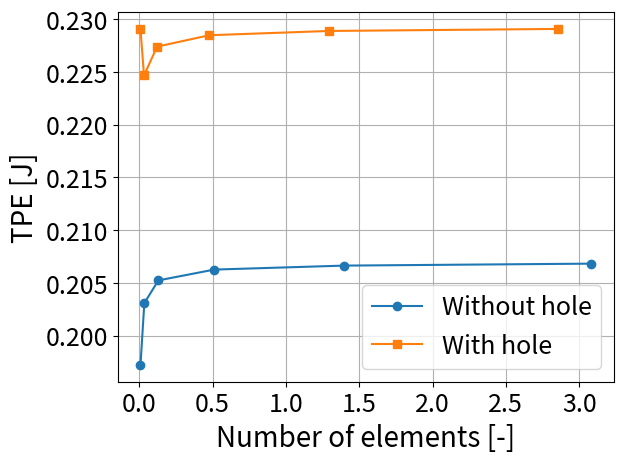
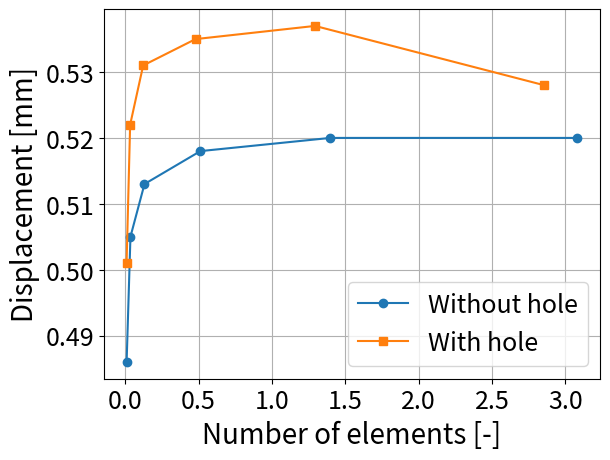
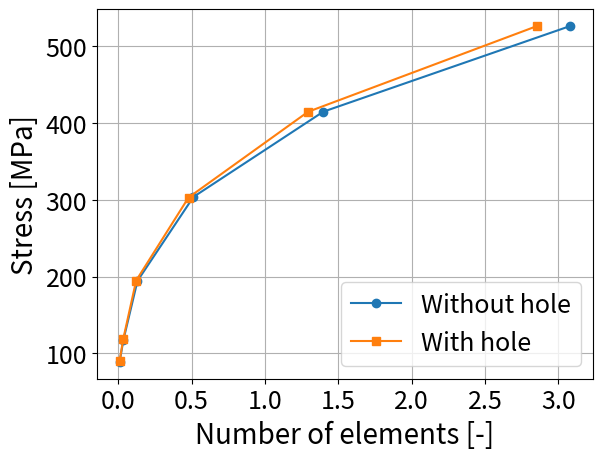

Python code for these plots, in order:
# -*- coding: utf-8 -*-
"""
Created on Wed May  7 21:37:38 2025

[redacted]
"""

import numpy as np
import matplotlib.pyplot as plt

# Données 1
nelem1 = np.array([877, 3488, 13062, 51184, 139704, 308277]) / 1e5
tpe1 = [1.97217832E-01, 2.03080991E-01, 2.05233973E-01, 2.06258785E-01, 2.06635843E-01, 2.06822578E-01]
defo1 = [0.486, 0.505, 0.513, 0.518, 0.520, 0.520]
stress1 = [89.03, 117.88, 194.43, 303.56, 414.39, 525.95]

# Données 2 (exemple fictif, à adapter)
nelem2 = np.array([846,3277,12158,47858,129340,285588]) / 1e5
tpe2 = [2.290806E-01,2.246645E-01,2.273984E-01, 2.284832E-01,2.288871E-01,2.290806E-01]
defo2 = [0.501,0.522,0.531,0.535,0.537,0.528]
stress2 = [89.80,118.21,194.86,302.78,414.28,525.88]

# Graphique 1 – TPE
plt.figure()
plt.plot(nelem1, tpe1, marker='o', label='Without hole')
plt.plot(nelem2, tpe2, marker='s', label='With hole')
plt.xlabel('Number of elements [-]', fontsize=20)
plt.ylabel('TPE [J]', fontsize=20)
plt.xticks(fontsize=18)
plt.yticks(fontsize=18)
plt.grid(True)
plt.legend(fontsize=18)
plt.savefig('TPE_opt.png', dpi=300, bbox_inches='tight')
plt.show()

# Graphique 2 – Déplacement
plt.figure()
plt.plot(nelem1, defo1, marker='o', label='Without hole')
plt.plot(nelem2, defo2, marker='s', label='With hole')
plt.xlabel('Number of elements [-]', fontsize=20)
plt.ylabel('Displacement [mm]', fontsize=20)
plt.xticks(fontsize=18)
plt.yticks(fontsize=18)
plt.grid(True)
plt.legend(fontsize=18)
plt.savefig('displacement_opt.png', dpi=300, bbox_inches='tight')
plt.show()

# Graphique 3 – Contrainte
plt.figure()
plt.plot(nelem1, stress1, marker='o', label='Without hole')
plt.plot(nelem2, stress2, marker='s', label='With hole')
plt.xlabel('Number of elements [-]', fontsize=20)
plt.ylabel('Stress [MPa]', fontsize=20)
plt.xticks(fontsize=18)
plt.yticks(fontsize=18)
plt.grid(True)
plt.legend(fontsize=18)
plt.savefig('Stress_opt.png', dpi=300, bbox_inches='tight')
plt.show()
